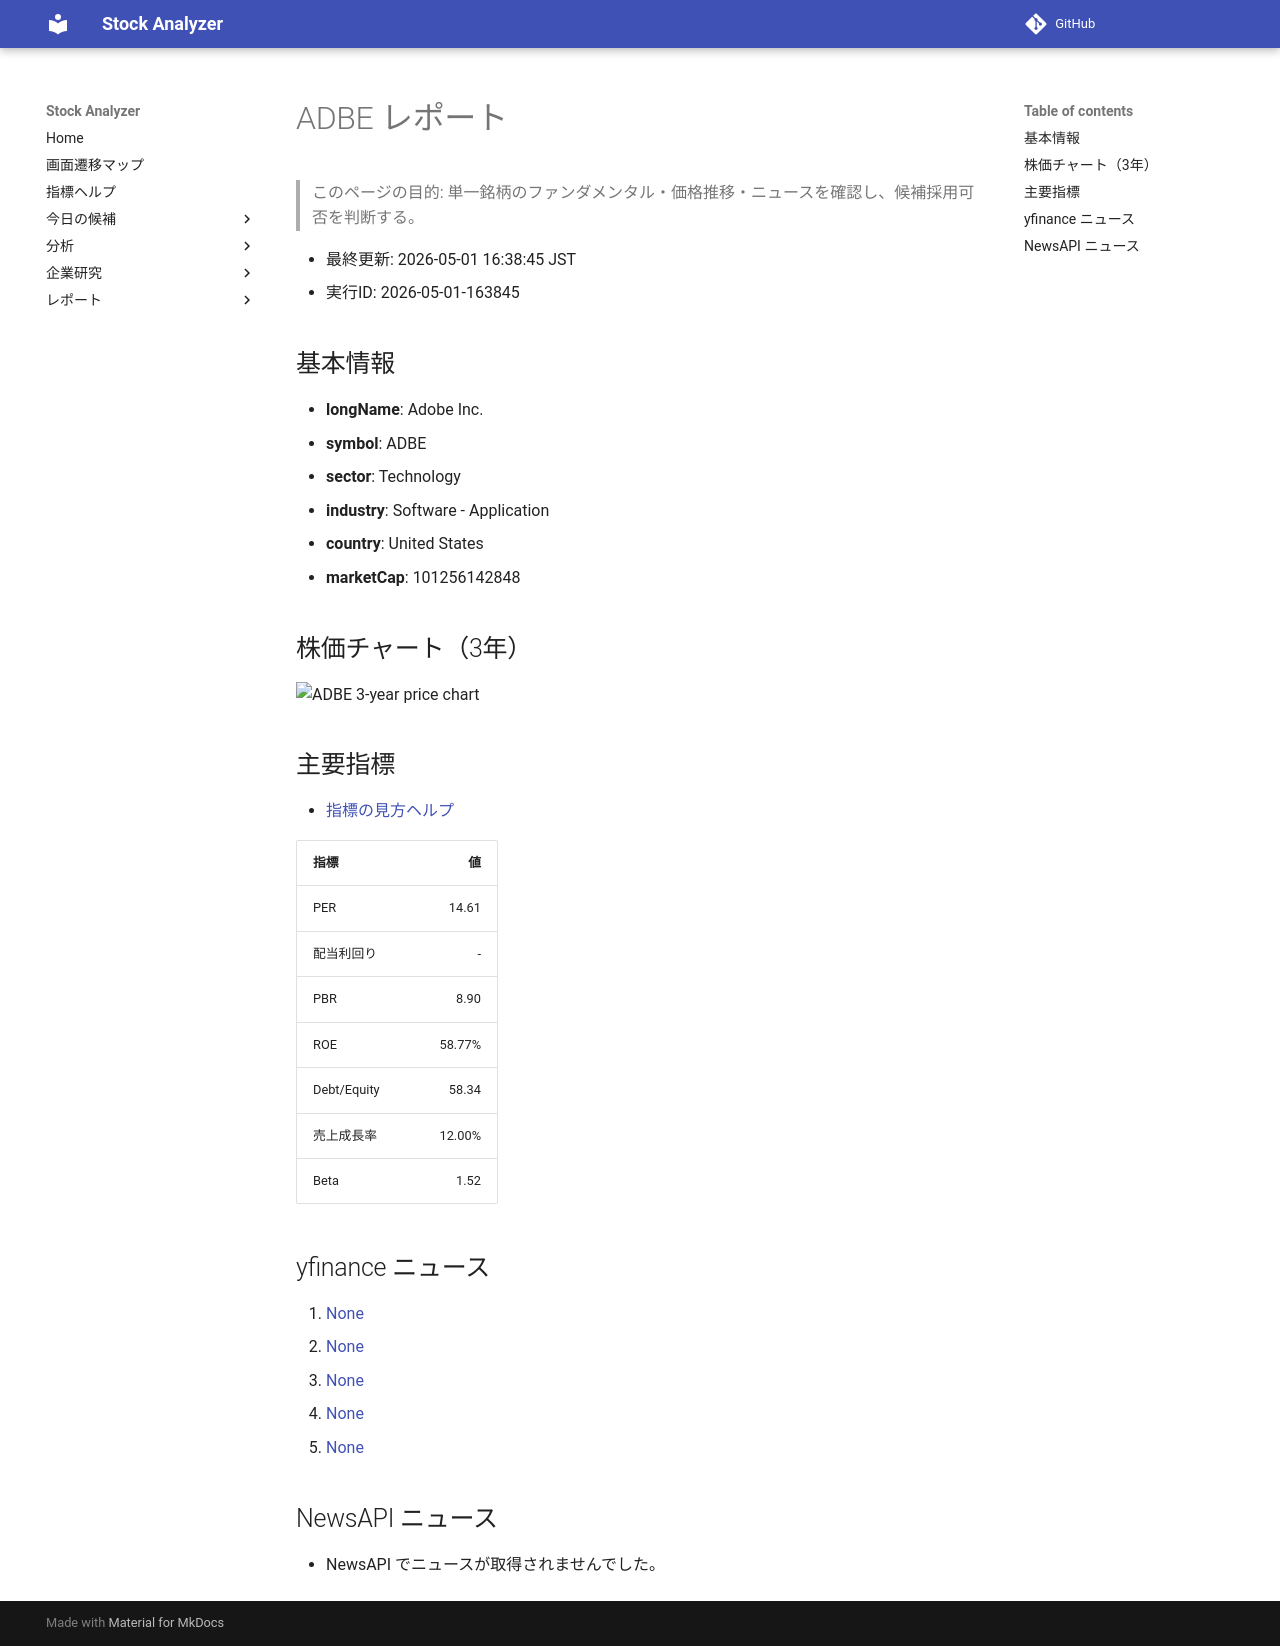

repository: Yumi-note/Making-APP · page: stocks/2026-05-01/163845/ADBE/index.html · generator: mkdocs

# ADBE レポート

> このページの目的: 単一銘柄のファンダメンタル・価格推移・ニュースを確認し、候補採用可否を判断する。

- 最終更新: 2026-05-01 16:38:45 JST
- 実行ID: 2026-05-01-163845

## 基本情報

- **longName**: Adobe Inc.
- **symbol**: ADBE
- **sector**: Technology
- **industry**: Software - Application
- **country**: United States
- **marketCap**: 101256142848

## 株価チャート（3年）

![ADBE 3-year price chart](ADBE_3y.png)

## 主要指標

- [指標の見方ヘルプ](../../../../indicators.md)

| 指標 | 値 |
|---|---:|
| PER | 14.61 |
| 配当利回り | - |
| PBR | 8.90 |
| ROE | 58.77% |
| Debt/Equity | 58.34 |
| 売上成長率 | 12.00% |
| Beta | 1.52 |

## yfinance ニュース

1. [None](None)
2. [None](None)
3. [None](None)
4. [None](None)
5. [None](None)

## NewsAPI ニュース

- NewsAPI でニュースが取得されませんでした。
